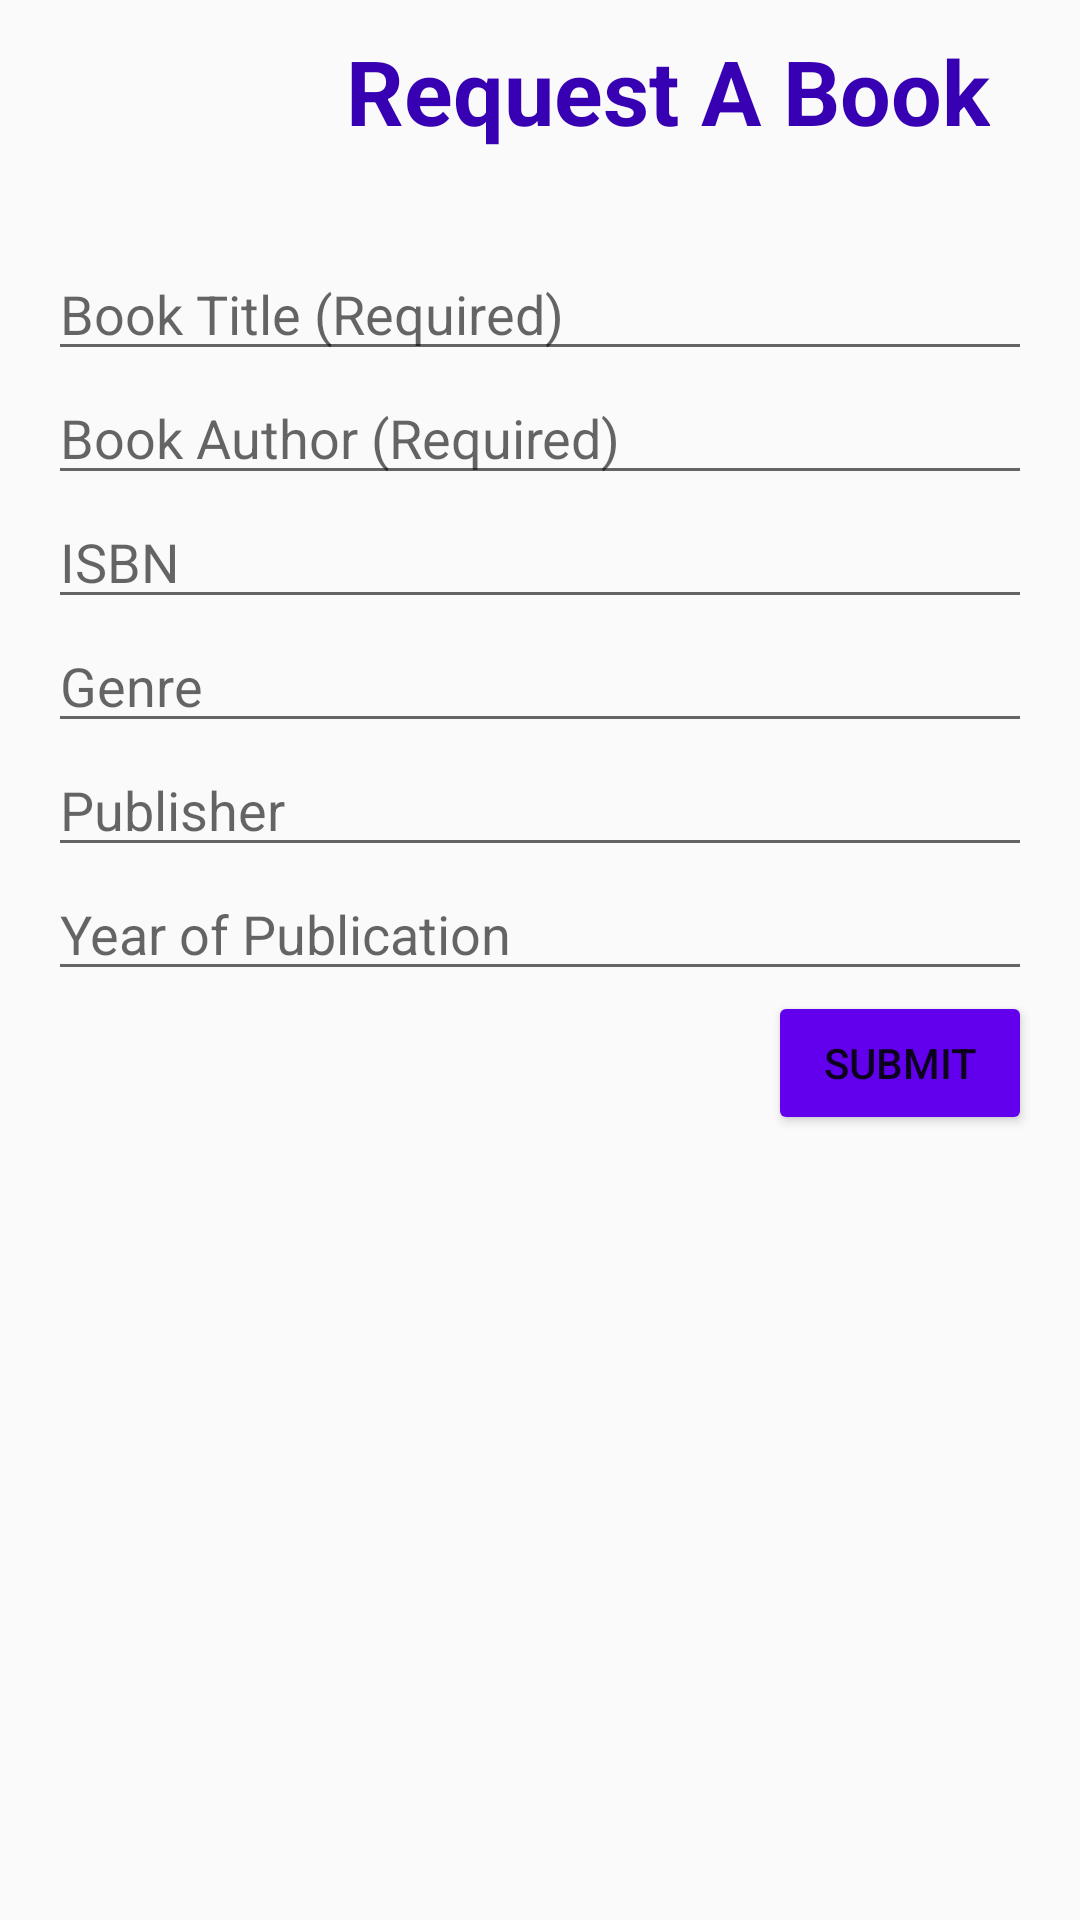

Layout XML and referenced resources for this Android screen:
<!-- AndroidManifest.xml: application theme AppTheme -->
<!-- res/layout/request_form.xml -->
<?xml version="1.0" encoding="utf-8"?>
<androidx.constraintlayout.widget.ConstraintLayout xmlns:android="http://schemas.android.com/apk/res/android"
    xmlns:app="http://schemas.android.com/apk/res-auto"
    xmlns:tools="http://schemas.android.com/tools"
    android:id="@+id/linearLayout2"
    android:layout_width="match_parent"
    android:layout_height="match_parent"
    android:orientation="vertical"
    android:padding="0sp"
    tools:context=".ControlObjects.RegisterActivity">


    <TextView
        android:id="@+id/request_header_tx"
        style="@style/Header"
        android:layout_width="wrap_content"
        android:layout_height="wrap_content"
        android:layout_marginTop="10dp"
        android:layout_marginEnd="30dp"
        android:text="Request A Book"
        android:textColor="@color/colorPrimaryDark"
        android:textSize="30sp"
        app:layout_constraintEnd_toEndOf="parent"
        app:layout_constraintTop_toTopOf="parent" />

    <LinearLayout
        android:id="@+id/formLayout"
        android:layout_width="match_parent"
        android:layout_height="0dp"
        android:layout_marginTop="16dp"
        android:orientation="vertical"
        android:padding="16sp"
        app:layout_constraintTop_toBottomOf="@+id/request_header_tx"
        tools:layout_editor_absoluteX="16dp">

        <EditText
            android:id="@+id/request_title"
            android:layout_width="match_parent"
            android:layout_height="wrap_content"
            android:hint="Book Title (Required)"
            android:inputType="text" />

        <EditText
            android:id="@+id/request_author"
            android:layout_width="match_parent"
            android:layout_height="wrap_content"
            android:hint="Book Author (Required)"
            android:inputType="text" />

        <EditText
            android:id="@+id/request_ISBN"
            android:layout_width="match_parent"
            android:layout_height="wrap_content"
            android:hint="ISBN"
            android:inputType="number" />

        <EditText
            android:id="@+id/request_genre"
            android:layout_width="match_parent"
            android:layout_height="wrap_content"
            android:hint="Genre"
            android:inputType="text" />

        <EditText
            android:id="@+id/request_publisher"
            android:layout_width="match_parent"
            android:layout_height="wrap_content"
            android:hint="Publisher"
            android:inputType="text" />

        <EditText
            android:id="@+id/request_year"
            android:layout_width="match_parent"
            android:layout_height="wrap_content"
            android:hint="Year of Publication"
            android:inputType="number" />

        <Button
            android:id="@+id/request_submit"
            android:layout_width="wrap_content"
            android:layout_height="wrap_content"
            android:layout_gravity="right"
            android:backgroundTint="@color/colorPrimary"
            android:onClick="submitRequest"
            android:text="Submit" />
    </LinearLayout>

</androidx.constraintlayout.widget.ConstraintLayout>
<!-- resources referenced by this layout -->
<resources>
  <style name="Header">
          <item name="android:layout_width">wrap_content</item>
          <item name="android:layout_height">wrap_content</item>
          <item name="android:layout_marginTop">30dp</item>
          <item name="android:layout_marginEnd">30dp</item>
          <item name="android:textColor">@color/colorPrimaryDark</item>
          <item name="android:textSize">30sp</item>
          <item name="android:textStyle">bold</item>
      </style>
  <style name="AppTheme" parent="Theme.AppCompat.Light.NoActionBar">
          
          <item name="colorPrimary">@color/colorPrimary</item>
          <item name="colorPrimaryDark">@color/colorPrimaryDark</item>
          <item name="colorAccent">@color/colorAccent</item>
      </style>
  <!-- not gathered from this repository: default colours our renderer supplied (Android Studio template values) -->
  <color name="colorPrimary">#FF6200EE</color>
  <color name="colorPrimaryDark">#FF3700B3</color>
  <color name="colorAccent">#FF03DAC5</color>
</resources>
